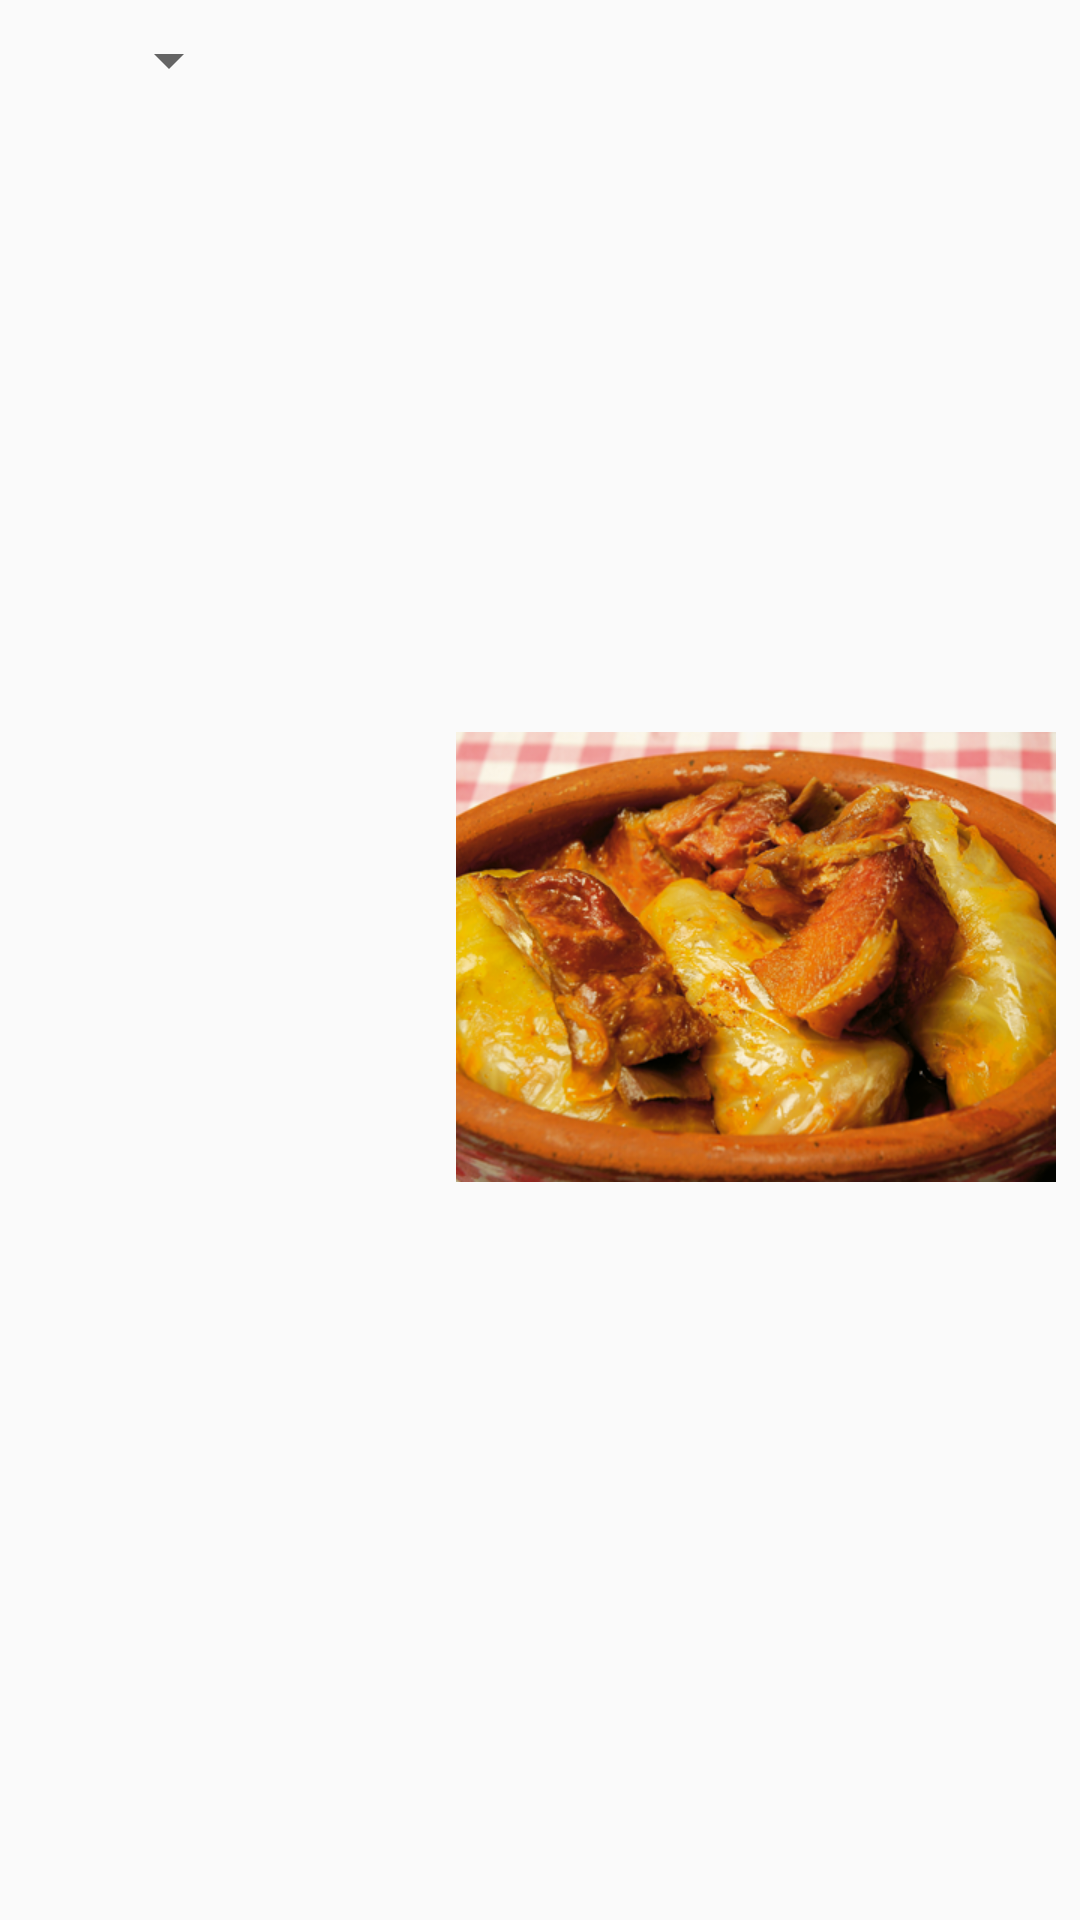

Here is an Android app screen rendered from its layout file. Give the layout XML and the strings, colors and styles it references.
<!-- AndroidManifest.xml: application theme Theme.AppCompat.Light.NoActionBar -->
<!-- res/layout/activity_constraint_layout.xml -->
<?xml version="1.0" encoding="utf-8"?>
<android.support.constraint.ConstraintLayout xmlns:android="http://schemas.android.com/apk/res/android"
    xmlns:app="http://schemas.android.com/apk/res-auto"
    android:layout_width="match_parent"
    android:layout_height="match_parent"
    xmlns:tools="http://schemas.android.com/tools">


    <Spinner
        android:id="@+id/spnMeals"
        android:layout_width="wrap_content"
        android:layout_height="wrap_content"
        android:layout_below="@+id/tvCategory"
        android:layout_centerHorizontal="true"
        android:layout_marginBottom="8dp"
        android:layout_marginEnd="8dp"
        android:layout_marginStart="8dp"
        android:layout_marginTop="8dp"
        android:layout_toRightOf="@+id/ivMeal"
        app:layout_constraintBottom_toTopOf="@+id/tvPrice"
        app:layout_constraintEnd_toEndOf="parent"
        app:layout_constraintHorizontal_bias="0.082"
        app:layout_constraintStart_toStartOf="parent"
        app:layout_constraintTop_toTopOf="parent"
        app:layout_constraintVertical_bias="0.0"></Spinner>

    <TextView
        android:id="@+id/tvTitle"
        android:layout_width="wrap_content"
        android:layout_height="wrap_content"
        android:layout_alignParentLeft="true"
        android:layout_marginBottom="8dp"
        android:layout_marginEnd="8dp"
        android:layout_marginStart="8dp"
        android:layout_marginTop="8dp"
        android:textSize="22sp"
        android:textStyle="bold"
        app:layout_constraintBottom_toTopOf="@+id/ivMeal"
        app:layout_constraintEnd_toEndOf="parent"
        app:layout_constraintHorizontal_bias="0.501"
        app:layout_constraintStart_toStartOf="parent"
        app:layout_constraintTop_toTopOf="parent"
        app:layout_constraintVertical_bias="0.84"
        tools:text="@string/sarma" />

    <ImageView
        android:id="@+id/ivMeal"
        android:layout_width="200dp"
        android:layout_height="200dp"
        android:layout_alignParentLeft="true"
        android:layout_below="@+id/tvTitle"
        android:layout_centerHorizontal="true"
        android:layout_marginBottom="8dp"
        android:layout_marginEnd="8dp"
        android:layout_marginStart="8dp"
        android:layout_marginTop="8dp"
        android:src="@drawable/sarma"
        app:layout_constraintBottom_toBottomOf="parent"
        app:layout_constraintEnd_toEndOf="parent"
        app:layout_constraintHorizontal_bias="1.0"
        app:layout_constraintStart_toStartOf="parent"
        app:layout_constraintTop_toTopOf="parent"
        app:layout_constraintVertical_bias="0.498" />

    <TextView
        android:id="@+id/tvCategory"
        android:layout_width="wrap_content"
        android:layout_height="wrap_content"
        android:layout_alignTop="@+id/ivMeal"
        android:layout_marginEnd="8dp"
        android:layout_marginStart="8dp"
        android:layout_marginTop="12dp"
        android:layout_toRightOf="@id/ivMeal"
        android:textSize="18dp"
        app:layout_constraintEnd_toEndOf="parent"
        app:layout_constraintHorizontal_bias="0.907"
        app:layout_constraintStart_toEndOf="@+id/spnMeals"
        app:layout_constraintTop_toTopOf="parent"
        tools:text="@string/category" />

    <TextView
        android:id="@+id/tvDescription"
        android:layout_width="wrap_content"
        android:layout_height="wrap_content"
        android:layout_below="@+id/spnMeals"
        android:layout_marginBottom="8dp"
        android:layout_marginTop="8dp"
        android:layout_toRightOf="@id/ivMeal"
        app:layout_constraintBottom_toBottomOf="parent"
        app:layout_constraintStart_toStartOf="parent"
        app:layout_constraintTop_toBottomOf="@+id/ivMeal"
        tools:text="@string/description" />

    <TextView
        android:id="@+id/tvIngredients"
        android:layout_width="172dp"
        android:layout_height="108dp"
        android:layout_centerHorizontal="true"
        android:layout_centerVertical="true"
        android:layout_marginBottom="8dp"
        android:layout_marginTop="8dp"
        android:gravity="center"
        android:padding="8dp"
        android:textSize="20sp"
        app:layout_constraintBottom_toBottomOf="parent"
        app:layout_constraintStart_toStartOf="parent"
        app:layout_constraintTop_toBottomOf="@+id/spnMeals"
        tools:text="meat, sour cabbage, spices" />

    <TextView
        android:id="@+id/tvCalories"
        android:layout_width="wrap_content"
        android:layout_height="wrap_content"
        android:layout_below="@+id/tvIngredients"
        android:layout_centerHorizontal="true"
        android:layout_marginBottom="8dp"
        android:layout_marginEnd="8dp"
        android:layout_marginStart="8dp"
        android:layout_marginTop="8dp"
        app:layout_constraintBottom_toBottomOf="parent"
        app:layout_constraintEnd_toEndOf="parent"
        app:layout_constraintHorizontal_bias="0.536"
        app:layout_constraintStart_toStartOf="parent"
        app:layout_constraintTop_toBottomOf="@+id/tvIngredients"
        app:layout_constraintVertical_bias="0.108"
        tools:text="400 kcal"
        android:textColor="@color/red"/>

    <TextView
        android:id="@+id/tvPrice"
        android:layout_width="wrap_content"
        android:layout_height="wrap_content"
        android:layout_below="@id/tvCalories"
        android:layout_centerHorizontal="true"
        android:layout_marginBottom="316dp"
        android:layout_marginEnd="8dp"
        android:layout_marginStart="8dp"
        android:textColor="@color/red"
        android:textSize="18sp"
        android:textStyle="italic"
        app:layout_constraintBottom_toBottomOf="parent"
        app:layout_constraintEnd_toStartOf="@+id/ivMeal"
        app:layout_constraintHorizontal_bias="0.425"
        app:layout_constraintStart_toStartOf="parent"
        tools:text="Price: 380 din" />





</android.support.constraint.ConstraintLayout>
<!-- resources referenced by this layout -->
<resources>
  <color name="red">#f23b27</color>
  <!-- drawable sarma: png bitmap (drawable, 229234 bytes) -->
  <string name="category">Category</string>
  <string name="description">This dish is made of sour cabbage and minced meat, it resemble of spring rolls, but much, much tastier</string>
  <string name="sarma">Sarma</string>
</resources>
